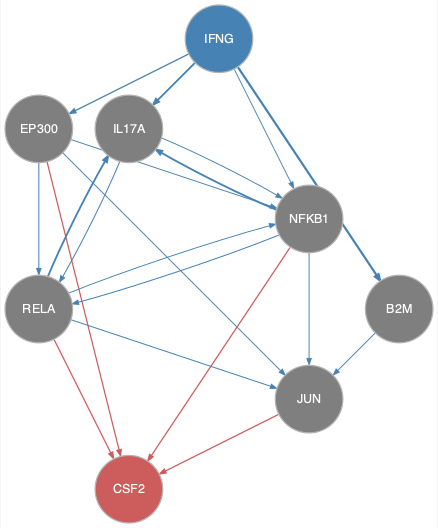

The data file committed next to this chart (first rows):
from	to
B2M	JUN
EP300	JUN
EP300	NFKB1
EP300	RELA
IFNG	B2M
IFNG	EP300
IFNG	IL17A
IFNG	NFKB1
IL17A	NFKB1
IL17A	RELA
NFKB1	IL17A
NFKB1	JUN
NFKB1	RELA
RELA	IL17A
RELA	JUN
RELA	NFKB1
EP300	CSF2
JUN	CSF2
NFKB1	CSF2
RELA	CSF2
